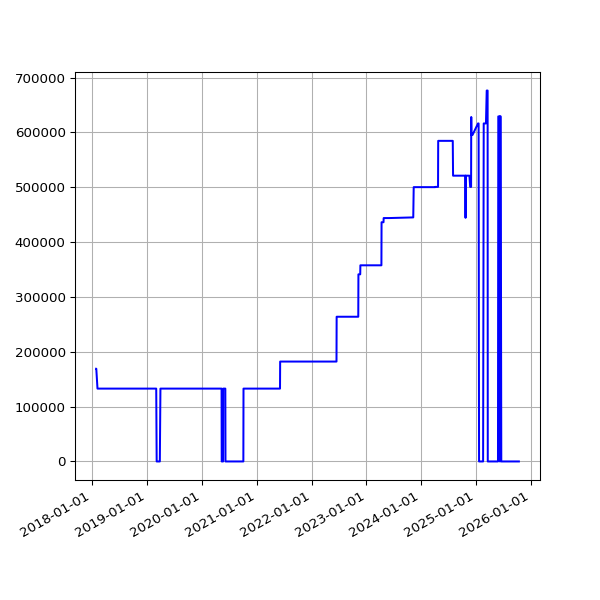

Data behind this chart, as committed beside it:
date, value
2018-01-28 07:03:24 +0000, 169061
2018-01-29 07:28:53 +0000, 169061
2018-02-06 05:29:04 +0000, 132818
2018-02-16 05:14:58 +0000, 132818
2018-02-19 05:19:21 +0000, 132818
2018-02-25 05:15:56 +0000, 132818
2018-03-01 05:27:36 +0000, 132818
2018-03-04 05:26:08 +0000, 132818
2018-03-07 05:42:31 +0000, 132818
2018-03-10 05:38:57 +0000, 132818
2018-03-22 05:24:43 +0000, 132818
2018-03-25 06:19:36 +0100, 132818
2018-04-01 05:34:15 +0100, 132818
2018-04-04 05:34:29 +0100, 132818
2018-04-07 05:49:30 +0100, 132818
2018-04-22 05:15:17 +0100, 132818
2018-06-01 05:44:15 +0100, 132818
2018-06-04 05:24:39 +0100, 132818
2018-06-07 06:06:31 +0100, 132818
2018-06-25 05:53:05 +0100, 132818
2018-07-10 06:31:48 +0100, 132818
2018-07-16 06:27:33 +0100, 132818
2018-07-22 06:28:04 +0100, 132818
2018-07-25 06:33:35 +0100, 132818
2018-07-28 06:42:39 +0100, 132818
2018-08-01 06:05:11 +0100, 132818
2018-08-04 05:47:50 +0100, 132818
2018-08-07 06:16:22 +0100, 132818
2018-08-10 06:44:44 +0100, 132818
2018-08-13 06:18:24 +0100, 132818
2018-08-16 06:36:33 +0100, 132818
2018-08-19 06:01:25 +0100, 132818
2018-08-22 06:51:37 +0100, 132818
2018-08-25 06:24:08 +0100, 132818
2018-08-28 06:26:32 +0100, 132818
2018-09-01 05:58:49 +0100, 132818
2018-09-04 05:55:32 +0100, 132818
2018-09-07 05:52:57 +0100, 132818
2018-09-10 06:01:53 +0100, 132818
2018-09-13 05:45:39 +0100, 132818
2018-09-16 05:46:46 +0100, 132818
2018-09-19 06:33:00 +0100, 132818
2018-09-22 05:54:16 +0100, 132818
2018-09-25 05:59:08 +0100, 132818
2018-10-04 06:11:36 +0100, 132818
2018-10-07 06:27:15 +0100, 132818
2018-10-10 06:46:32 +0100, 132818
2018-10-13 05:53:53 +0100, 132818
2018-10-16 06:26:10 +0100, 132818
2018-10-19 07:06:25 +0100, 132818
2018-10-22 07:10:20 +0100, 132818
2018-10-25 06:00:59 +0100, 132818
2018-10-28 05:13:53 +0000, 132818
2018-11-01 06:49:27 +0000, 132818
2018-11-04 06:12:54 +0000, 132818
2018-11-07 06:03:06 +0000, 132818
2018-11-10 06:10:02 +0000, 132818
2018-11-13 06:13:10 +0000, 132818
2018-11-16 06:06:18 +0000, 132818
2018-11-19 06:13:27 +0000, 132818
... 1,840 more rows
